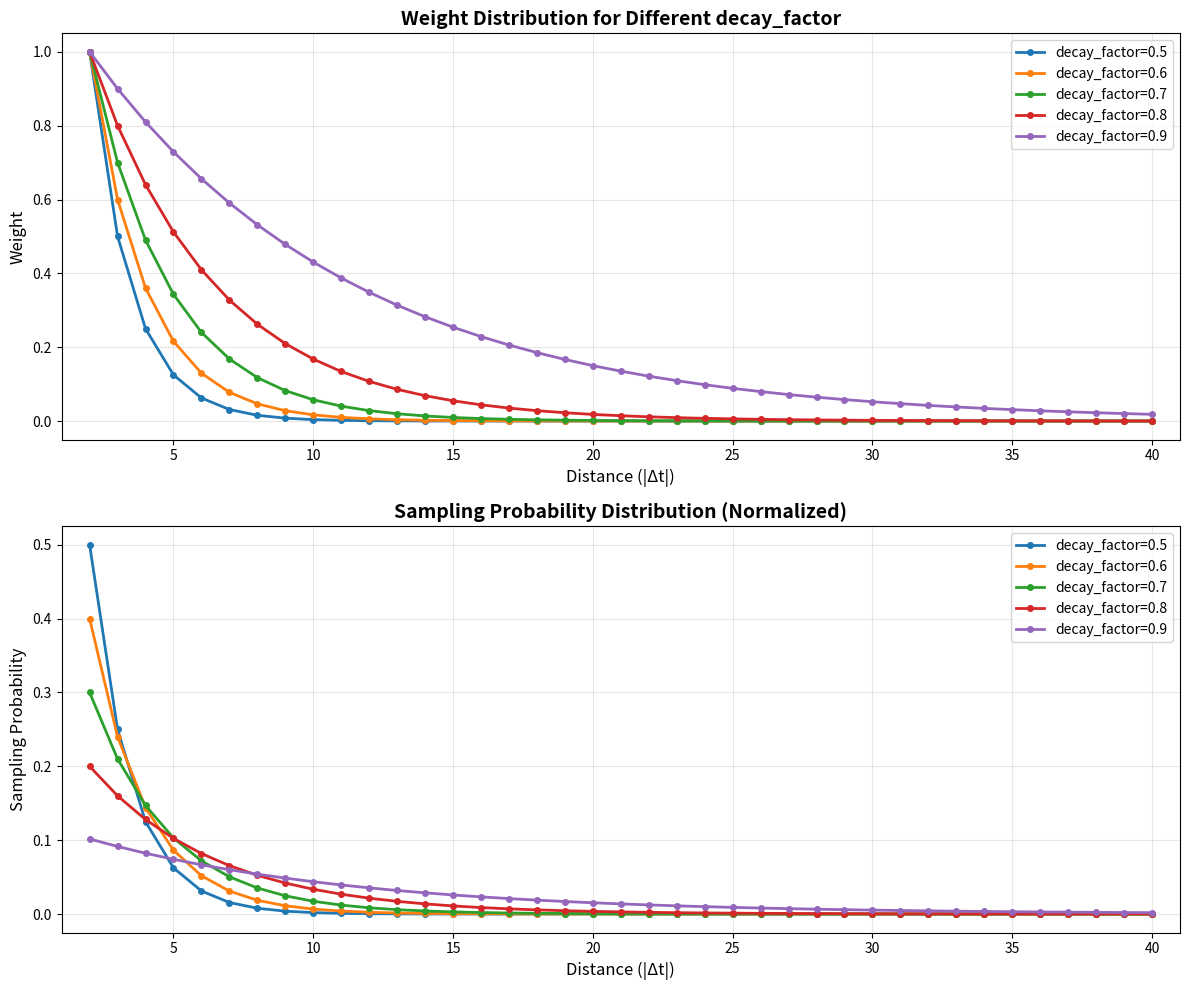

Generate this figure with matplotlib: (Note: this script raises an exception after producing the figure.)
#!/usr/bin/env python3
# -*- coding: utf-8 -*-
"""
临时脚本：可视化 decay_factor 对采样比例的影响
"""

import matplotlib.pyplot as plt
import numpy as np

def calculate_weights(max_delta_t: int, min_delta_t: int, decay_factor: float):
    """计算不同距离的权重"""
    distances = list(range(min_delta_t, max_delta_t + 1))
    weights = [decay_factor ** (dt - min_delta_t) for dt in distances]
    # 归一化概率
    total_weight = sum(weights)
    probabilities = [w / total_weight for w in weights]
    return distances, weights, probabilities

# 配置参数
max_delta_t = 40
min_delta_t = 2
decay_factors = [0.5, 0.6, 0.7, 0.8, 0.9]

# 创建图表
fig, axes = plt.subplots(2, 1, figsize=(12, 10))

# 子图1：权重分布
ax1 = axes[0]
for decay_factor in decay_factors:
    distances, weights, probabilities = calculate_weights(max_delta_t, min_delta_t, decay_factor)
    ax1.plot(distances, weights, marker='o', label=f'decay_factor={decay_factor}', linewidth=2, markersize=4)

ax1.set_xlabel('Distance (|Δt|)', fontsize=12)
ax1.set_ylabel('Weight', fontsize=12)
ax1.set_title('Weight Distribution for Different decay_factor', fontsize=14, fontweight='bold')
ax1.legend(fontsize=10)
ax1.grid(True, alpha=0.3)
ax1.set_xlim(min_delta_t - 1, max_delta_t + 1)

# 子图2：归一化后的概率分布
ax2 = axes[1]
for decay_factor in decay_factors:
    distances, weights, probabilities = calculate_weights(max_delta_t, min_delta_t, decay_factor)
    ax2.plot(distances, probabilities, marker='o', label=f'decay_factor={decay_factor}', linewidth=2, markersize=4)

ax2.set_xlabel('Distance (|Δt|)', fontsize=12)
ax2.set_ylabel('Sampling Probability', fontsize=12)
ax2.set_title('Sampling Probability Distribution (Normalized)', fontsize=14, fontweight='bold')
ax2.legend(fontsize=10)
ax2.grid(True, alpha=0.3)
ax2.set_xlim(min_delta_t - 1, max_delta_t + 1)

plt.tight_layout()
plt.savefig('/home/erdao/Documents/LightwheelData/preprocessing/decay_factor_visualization.png', dpi=150, bbox_inches='tight')
print("可视化图表已保存到: preprocessing/decay_factor_visualization.png")

# 打印一些统计信息
print("\n" + "="*60)
print("不同 decay_factor 下的采样统计（前10个距离）")
print("="*60)
for decay_factor in decay_factors:
    distances, weights, probabilities = calculate_weights(max_delta_t, min_delta_t, decay_factor)
    print(f"\ndecay_factor = {decay_factor}:")
    print(f"{'距离':<8} {'权重':<12} {'概率':<12} {'累积概率':<12}")
    print("-" * 50)
    cumsum = 0
    for i, (dt, w, p) in enumerate(zip(distances[:10], weights[:10], probabilities[:10])):
        cumsum += p
        print(f"{dt:<8} {w:<12.6f} {p:<12.4%} {cumsum:<12.4%}")

# 显示图表
plt.show()
